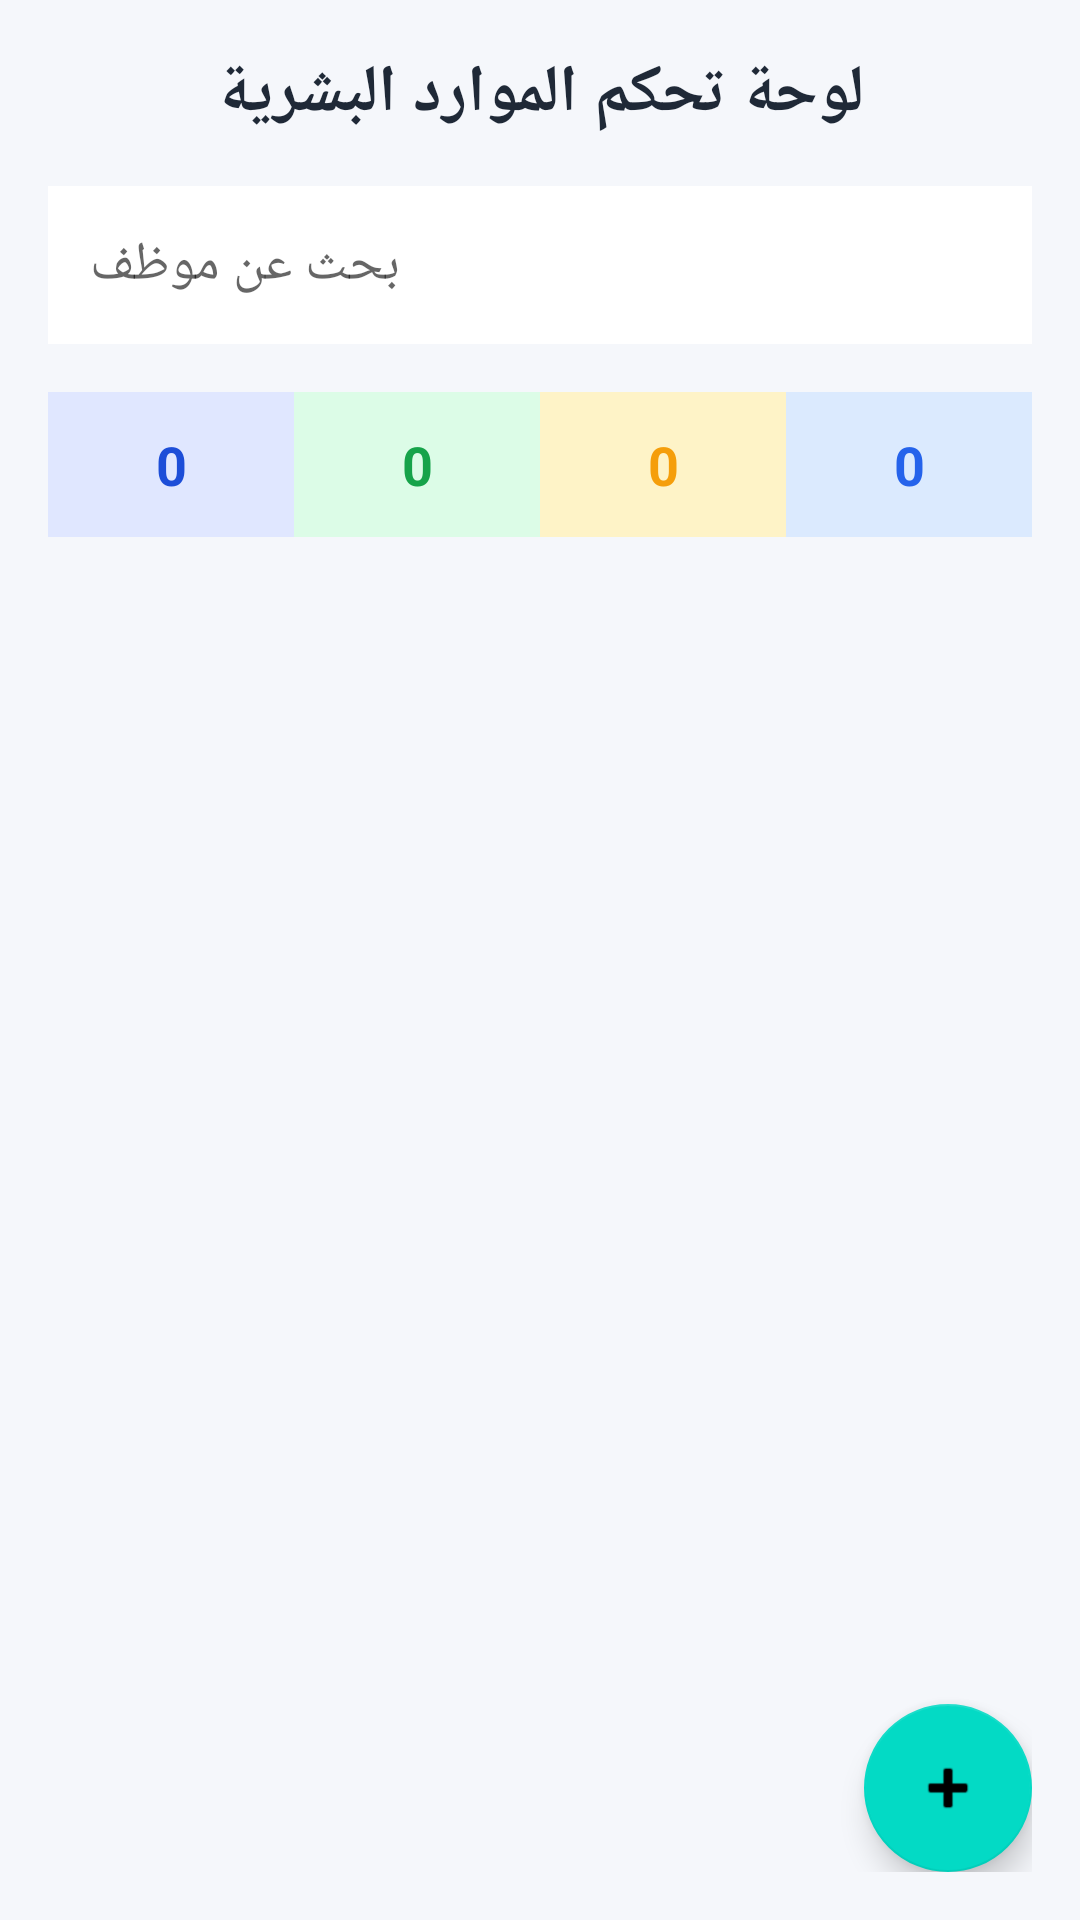

Here is an Android app screen rendered from its layout file. Give the layout XML and the strings, colors and styles it references.
<!-- AndroidManifest.xml: application theme Theme.HRManagement -->
<!-- res/layout/activity_main.xml -->
<?xml version="1.0" encoding="utf-8"?>
<LinearLayout xmlns:android="http://schemas.android.com/apk/res/android"
    xmlns:app="http://schemas.android.com/apk/res-auto"
    android:layout_width="match_parent"
    android:layout_height="match_parent"
    android:orientation="vertical"
    android:background="#F5F7FB"
    android:padding="16dp">

    <TextView
        android:layout_width="match_parent"
        android:layout_height="wrap_content"
        android:text="لوحة تحكم الموارد البشرية"
        android:textSize="22sp"
        android:textStyle="bold"
        android:textColor="#1F2937"
        android:gravity="center"
        android:layout_marginBottom="16dp" />

    <EditText
        android:id="@+id/searchField"
        android:layout_width="match_parent"
        android:layout_height="wrap_content"
        android:hint="بحث عن موظف"
        android:padding="14dp"
        android:background="#FFFFFF"
        android:textAlignment="viewStart"
        android:layout_marginBottom="16dp" />

    <LinearLayout
        android:layout_width="match_parent"
        android:layout_height="wrap_content"
        android:orientation="horizontal"
        android:weightSum="4"
        android:layout_marginBottom="16dp">

        <TextView
            android:id="@+id/totalEmployees"
            android:layout_width="0dp"
            android:layout_height="wrap_content"
            android:layout_weight="1"
            android:gravity="center"
            android:padding="12dp"
            android:text="0"
            android:textStyle="bold"
            android:textSize="18sp"
            android:textColor="#1D4ED8"
            android:background="#E0E7FF" />

        <TextView
            android:id="@+id/activeEmployees"
            android:layout_width="0dp"
            android:layout_height="wrap_content"
            android:layout_weight="1"
            android:gravity="center"
            android:padding="12dp"
            android:text="0"
            android:textStyle="bold"
            android:textSize="18sp"
            android:textColor="#16A34A"
            android:background="#DCFCE7" />

        <TextView
            android:id="@+id/inactiveEmployees"
            android:layout_width="0dp"
            android:layout_height="wrap_content"
            android:layout_weight="1"
            android:gravity="center"
            android:padding="12dp"
            android:text="0"
            android:textStyle="bold"
            android:textSize="18sp"
            android:textColor="#F59E0B"
            android:background="#FEF3C7" />

        <TextView
            android:id="@+id/leaveEmployees"
            android:layout_width="0dp"
            android:layout_height="wrap_content"
            android:layout_weight="1"
            android:gravity="center"
            android:padding="12dp"
            android:text="0"
            android:textStyle="bold"
            android:textSize="18sp"
            android:textColor="#2563EB"
            android:background="#DBEAFE" />
    </LinearLayout>

    <androidx.recyclerview.widget.RecyclerView
        android:id="@+id/employeeRecyclerView"
        android:layout_width="match_parent"
        android:layout_height="0dp"
        android:layout_weight="1" />

    <com.google.android.material.floatingactionbutton.FloatingActionButton
        android:id="@+id/addEmployeeButton"
        android:layout_width="wrap_content"
        android:layout_height="wrap_content"
        android:layout_gravity="bottom|end"
        android:layout_marginTop="16dp"
        android:contentDescription="إضافة موظف"
        app:srcCompat="@android:drawable/ic_input_add" />

</LinearLayout>
<!-- resources referenced by this layout -->
<resources>
  <style name="Theme.HRManagement" parent="Theme.MaterialComponents.DayNight.DarkActionBar">
          <item name="colorPrimary">@color/primary_blue</item>
          <item name="colorPrimaryVariant">@color/primary_blue</item>
          <item name="colorOnPrimary">@color/white</item>
          <item name="colorSecondary">@color/teal_200</item>
          <item name="colorSecondaryVariant">@color/teal_700</item>
          <item name="colorOnSecondary">@color/black</item>
      </style>
  <color name="primary_blue">#2563EB</color>
  <color name="white">#FFFFFFFF</color>
  <color name="teal_200">#FF03DAC5</color>
  <color name="teal_700">#FF018786</color>
  <color name="black">#FF000000</color>
</resources>
